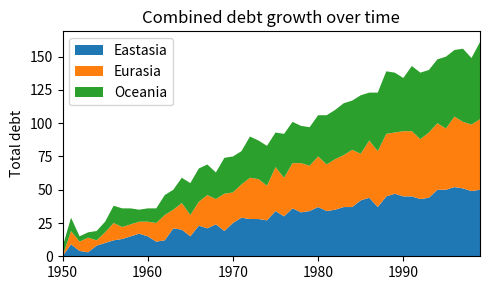

Generate this figure with matplotlib:
# [redacted]

import numpy as np
import matplotlib.pyplot as plt

rng = np.arange(50)
rnd = np.random.randint(0, 10, size=(3, rng.size))
yrs = 1950 + rng

fig, ax = plt.subplots(figsize=(5, 3))
ax.stackplot(yrs, rng + rnd, labels=['Eastasia', 'Eurasia', 'Oceania'])
ax.set_title('Combined debt growth over time')
ax.legend(loc='upper left')
ax.set_ylabel('Total debt')
ax.set_xlim(xmin=yrs[0], xmax=yrs[-1])
fig.tight_layout()

plt.show()
